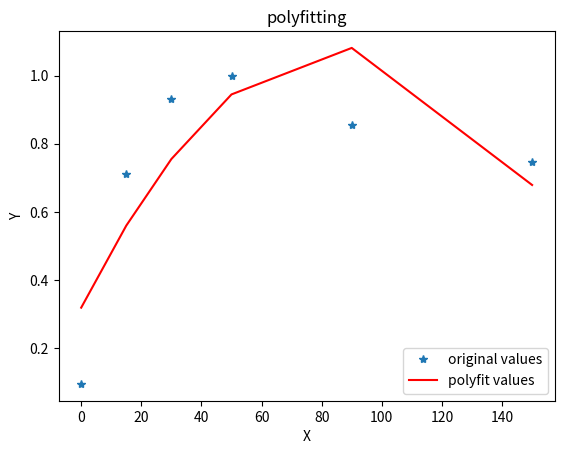

Write the Python code that produced this figure.
import numpy as np
import matplotlib.pyplot as plt
import matplotlib.animation as animation


x = [0, 15, 30, 50, 90, 150]
y = [0.09486, 0.71181, 0.93012, 1, 0.85616, 0.74518]


# b = plt.scatter(x, y)
# plt.show()
z1 = np.polyfit(x, y, 2)  # 用1次多项式拟合
p1 = np.poly1d(z1)
print('fitting func: \n', p1)  # 在屏幕上打印拟合多项式

yvals = p1(x)  # 也可以使用yvals=np.polyval(z1,x)
plot1 = plt.plot(x, y, '*', label='original values')
plot2 = plt.plot(x, yvals, 'r', label='polyfit values')
plt.xlabel('X')
plt.ylabel('Y')
plt.legend(loc=4)
plt.title('polyfitting')
plt.show()
